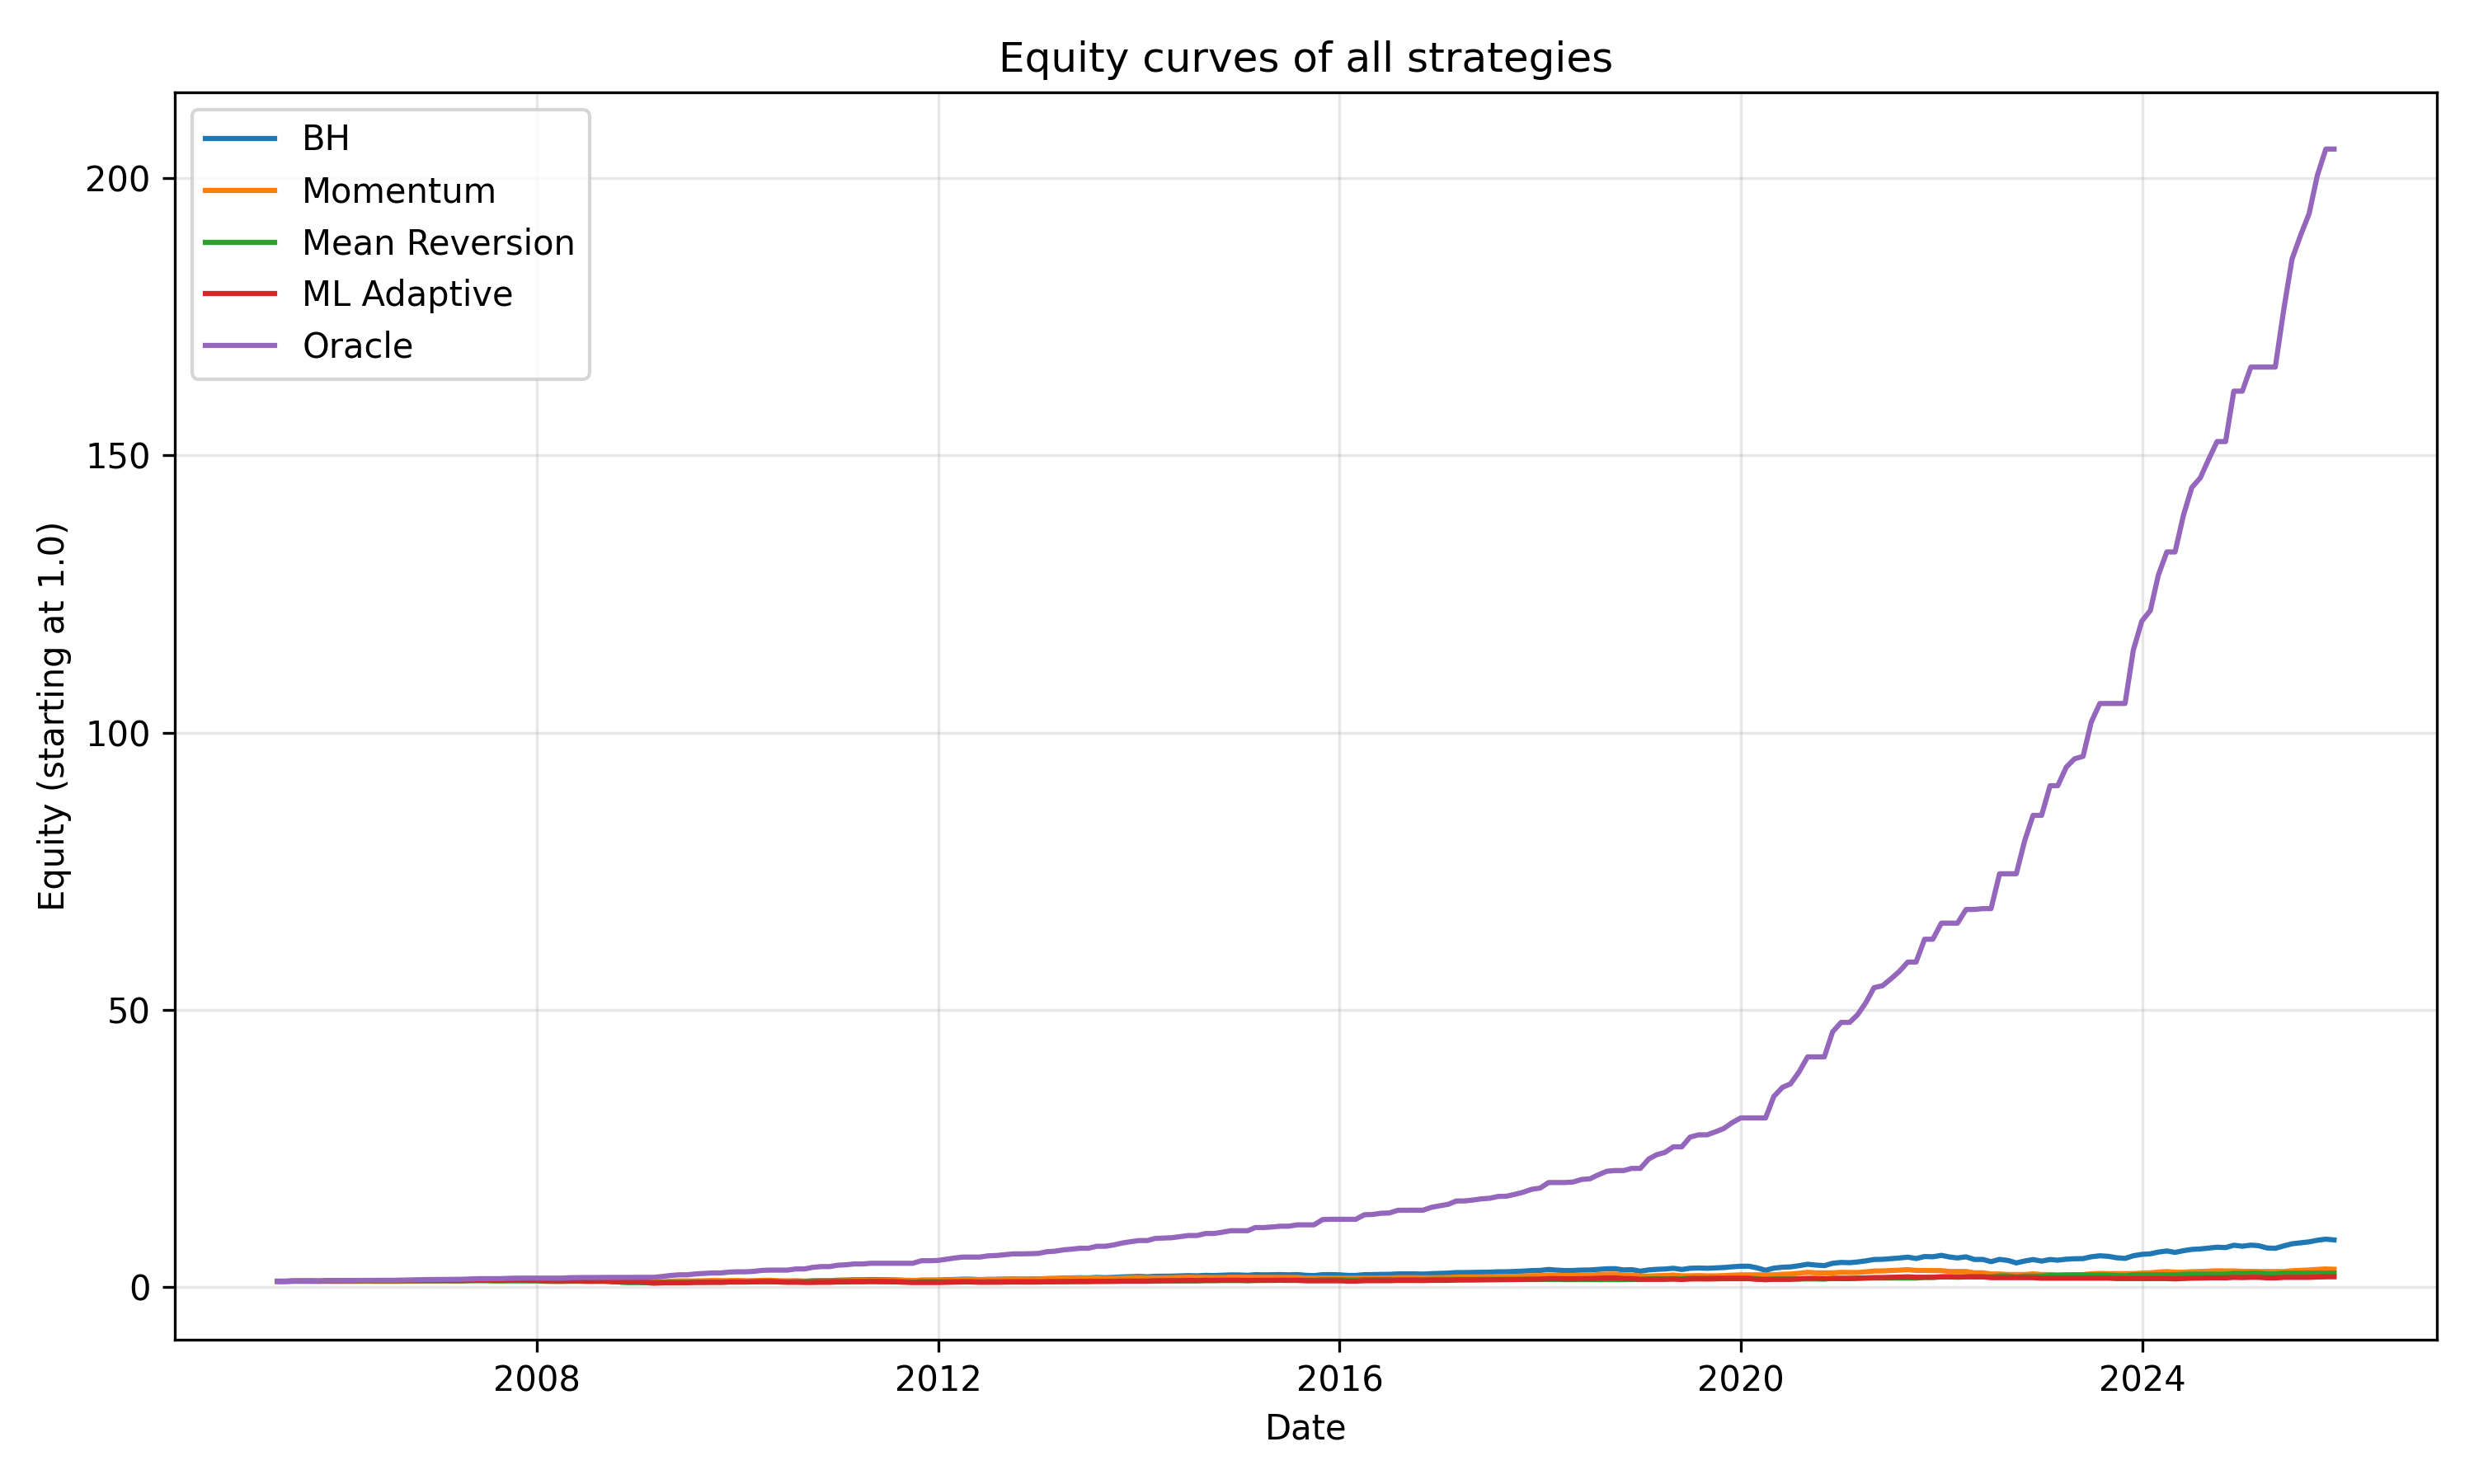

The file beside this chart, header and first rows:
date, BH, Momentum, Mean Reversion, ML Adaptive, Oracle
2005-05-31, 1.032, 1.0, 1.032, 1.032, 1.032
2005-06-30, 1.034, 1.002, 1.032, 1.032, 1.034
2005-07-31, 1.073, 1.04, 1.032, 1.072, 1.073
2005-08-31, 1.063, 1.03, 1.032, 1.072, 1.073
2005-09-30, 1.072, 1.03, 1.041, 1.08, 1.082
2005-10-31, 1.046, 1.006, 1.041, 1.055, 1.082
2005-11-30, 1.092, 1.006, 1.086, 1.101, 1.13
2005-12-31, 1.09, 1.004, 1.086, 1.101, 1.13
2006-01-31, 1.117, 1.004, 1.112, 1.128, 1.157
2006-02-28, 1.123, 1.01, 1.112, 1.128, 1.163
2006-03-31, 1.141, 1.026, 1.112, 1.146, 1.182
2006-04-30, 1.156, 1.039, 1.112, 1.146, 1.197
2006-05-31, 1.121, 1.008, 1.112, 1.146, 1.197
2006-06-30, 1.124, 1.008, 1.115, 1.149, 1.201
2006-07-31, 1.129, 1.012, 1.115, 1.154, 1.206
2006-08-31, 1.154, 1.034, 1.115, 1.154, 1.232
2006-09-30, 1.185, 1.062, 1.115, 1.154, 1.265
2006-10-31, 1.222, 1.096, 1.115, 1.154, 1.305
2006-11-30, 1.246, 1.118, 1.115, 1.154, 1.331
2006-12-31, 1.263, 1.133, 1.115, 1.17, 1.349
2007-01-31, 1.282, 1.15, 1.115, 1.17, 1.369
2007-02-28, 1.257, 1.127, 1.115, 1.147, 1.369
2007-03-31, 1.272, 1.127, 1.128, 1.16, 1.385
2007-04-30, 1.328, 1.177, 1.128, 1.211, 1.447
2007-05-31, 1.373, 1.217, 1.128, 1.253, 1.496
2007-06-30, 1.353, 1.199, 1.128, 1.234, 1.496
2007-07-31, 1.31, 1.199, 1.093, 1.196, 1.496
2007-08-31, 1.327, 1.199, 1.107, 1.196, 1.515
2007-09-30, 1.379, 1.246, 1.107, 1.242, 1.574
2007-10-31, 1.397, 1.262, 1.107, 1.259, 1.595
2007-11-30, 1.343, 1.214, 1.107, 1.21, 1.595
2007-12-31, 1.328, 1.214, 1.094, 1.196, 1.595
2008-01-31, 1.248, 1.214, 1.028, 1.124, 1.595
2008-02-29, 1.216, 1.214, 1.002, 1.124, 1.595
2008-03-31, 1.205, 1.214, 0.9927, 1.114, 1.595
2008-04-30, 1.262, 1.214, 1.04, 1.114, 1.671
2008-05-31, 1.281, 1.232, 1.04, 1.114, 1.696
2008-06-30, 1.174, 1.129, 1.04, 1.021, 1.696
2008-07-31, 1.164, 1.129, 1.031, 1.021, 1.696
2008-08-31, 1.182, 1.129, 1.047, 1.037, 1.722
2008-09-30, 1.07, 1.023, 1.047, 0.939, 1.722
2008-10-31, 0.8935, 1.023, 0.8737, 0.939, 1.722
2008-11-30, 0.8313, 1.023, 0.8129, 0.939, 1.722
2008-12-31, 0.8395, 1.023, 0.8209, 0.939, 1.739
2009-01-31, 0.7705, 0.9387, 0.8209, 0.8619, 1.739
2009-02-28, 0.6877, 0.9387, 0.7327, 0.7693, 1.739
2009-03-31, 0.745, 0.9387, 0.7937, 0.7693, 1.884
2009-04-30, 0.819, 1.032, 0.7937, 0.7693, 2.071
2009-05-31, 0.8669, 1.092, 0.7937, 0.7693, 2.192
2009-06-30, 0.8663, 1.092, 0.7937, 0.7693, 2.192
2009-07-31, 0.931, 1.092, 0.8529, 0.8267, 2.356
2009-08-31, 0.9654, 1.132, 0.8529, 0.8267, 2.443
2009-09-30, 0.9996, 1.172, 0.8529, 0.856, 2.53
2009-10-31, 0.9804, 1.149, 0.8529, 0.8396, 2.53
2009-11-30, 1.041, 1.149, 0.9055, 0.8913, 2.685
2009-12-31, 1.061, 1.171, 0.9055, 0.8913, 2.737
2010-01-31, 1.022, 1.129, 0.9055, 0.8913, 2.737
2010-02-28, 1.054, 1.129, 0.9337, 0.9191, 2.822
2010-03-31, 1.118, 1.198, 0.9337, 0.975, 2.994
2010-04-30, 1.135, 1.216, 0.9337, 0.975, 3.04
... 187 more rows
